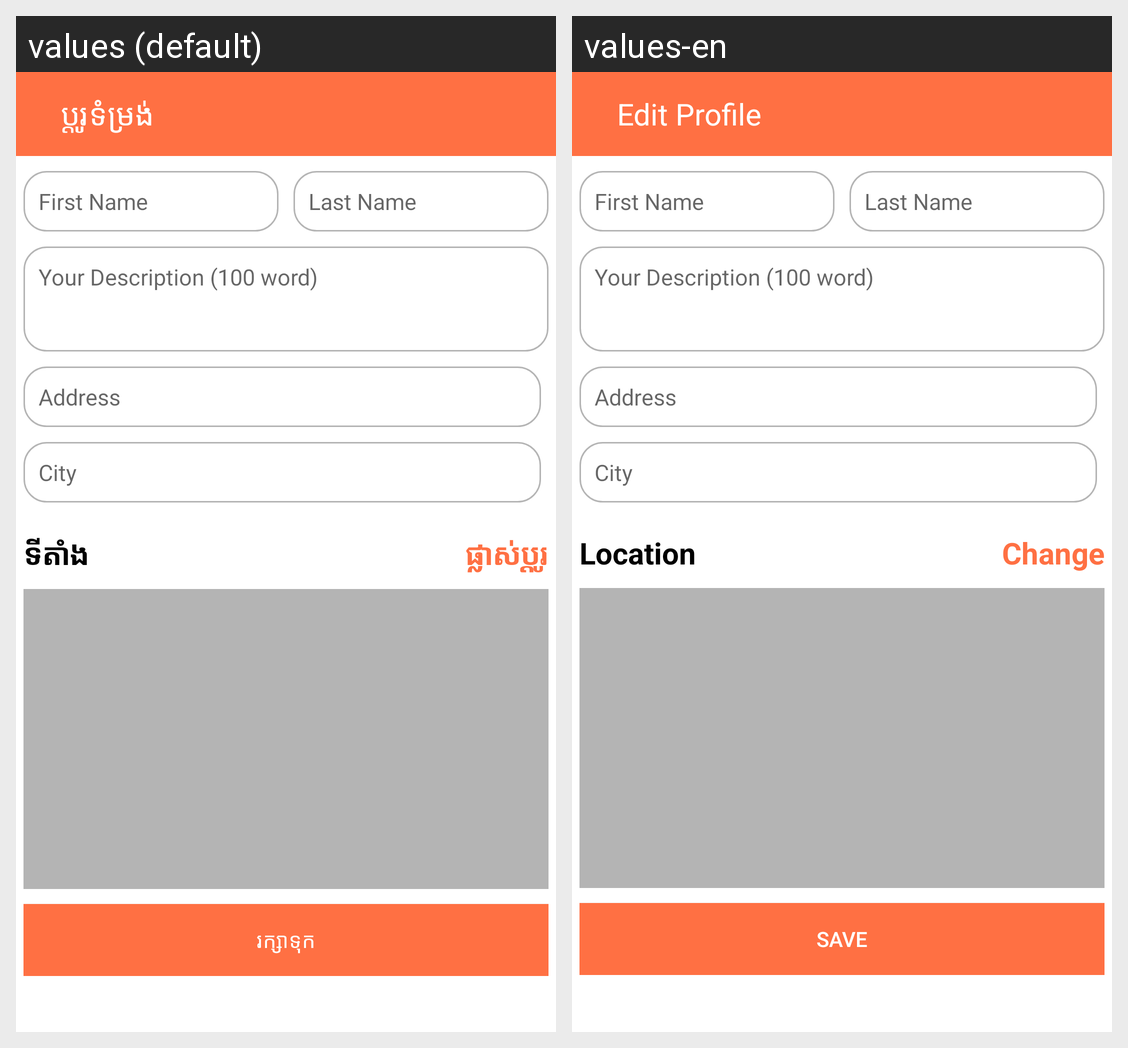

Translations of the strings shown on this Android screen, per locale in the grid:
Android screen res/layout/activity_edit_user_profile.xml rendered under 2 locales, left to right: values (default), values-en. Device: Nexus 5 (rendered at 1080×1920; each locale shown at half size, 540×960, under a caption strip naming it); theme AppTheme.
Strings drawn on this screen, with the default value and each locale's value (text and hints the layout hard-codes, and strings that could not be matched under every locale, appear in the picture but are not listed):

text_edit_profile
  values: ប្ដូរទំម្រង់
  values-en: Edit Profile

text_location
  values: ទីតាំង
  values-en: Location

text_change
  values: ផ្លាស់ប្តូរ
  values-en: Change

text_save
  values: រក្សាទុក
  values-en: SAVE
